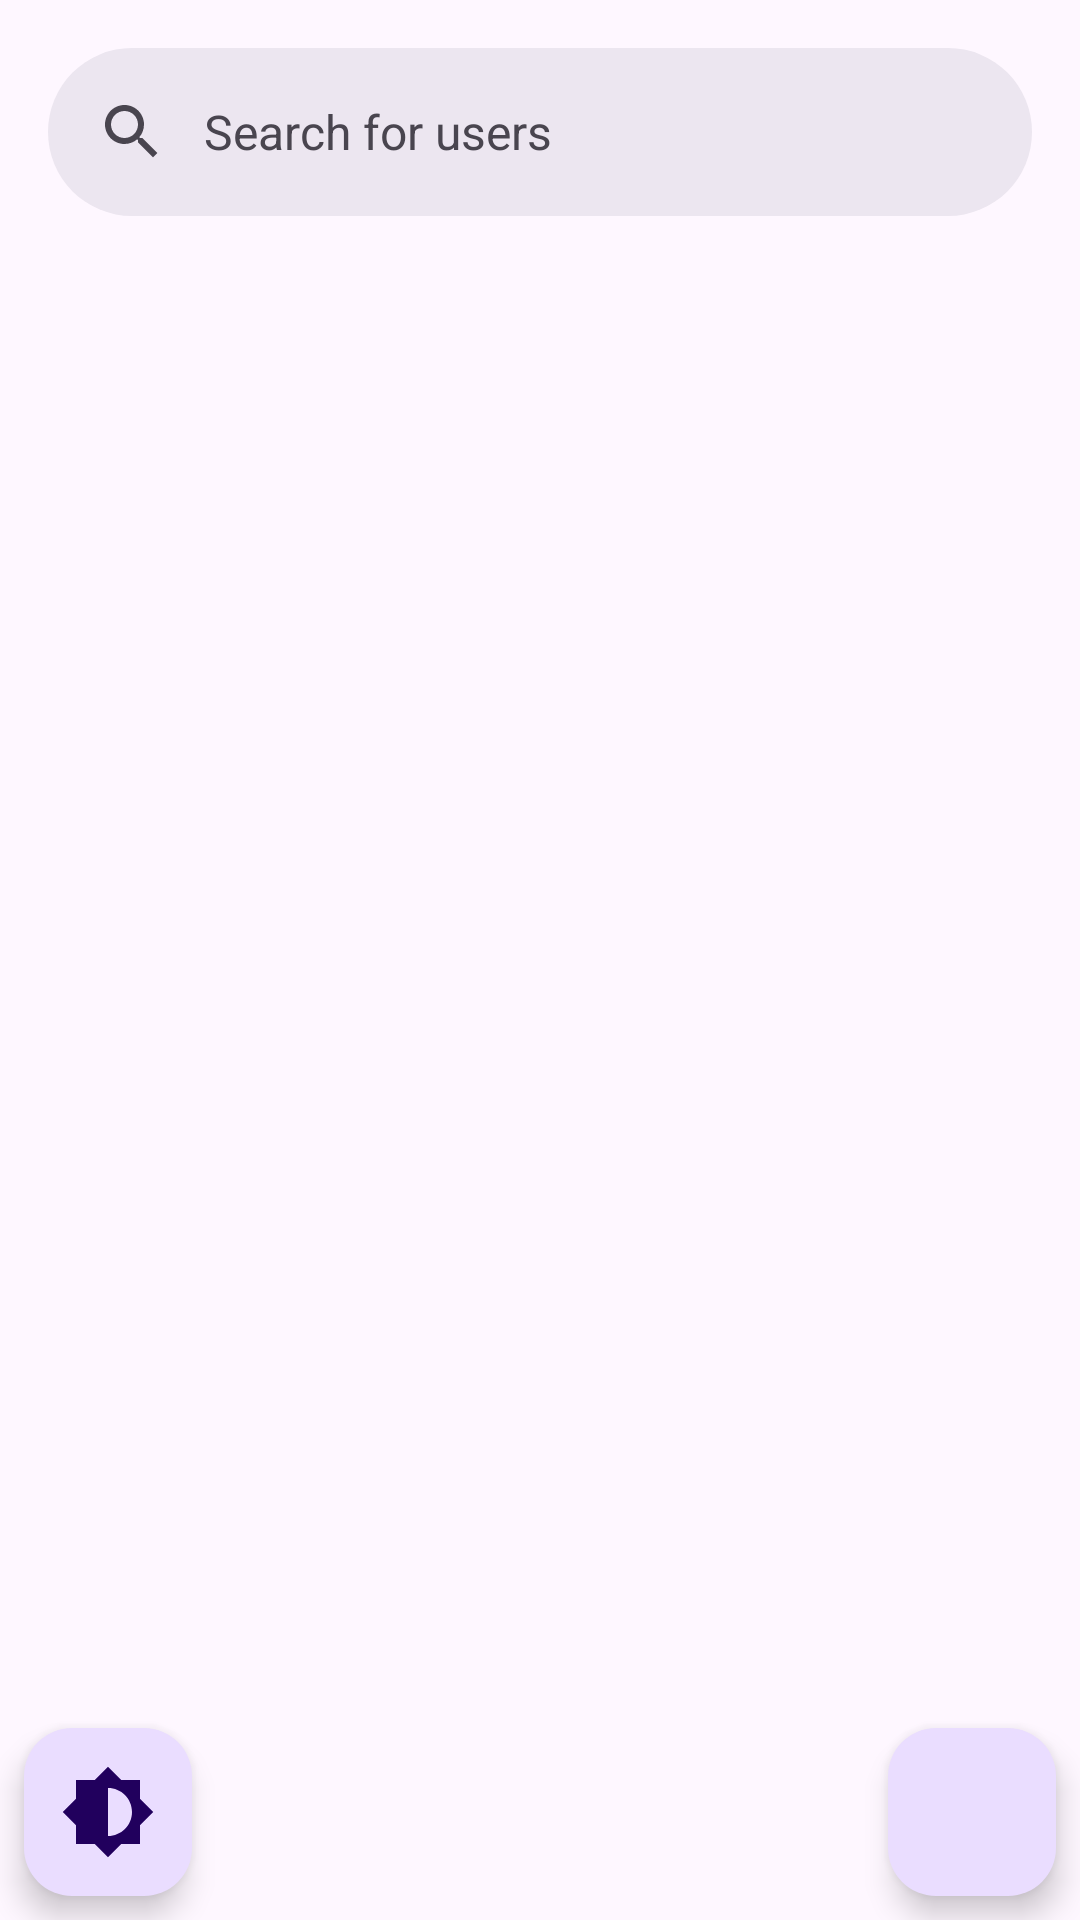

Write the Android layout XML for this screen, with the resource values it uses.
<!-- AndroidManifest.xml: application theme Theme.GithubUsers -->
<!-- res/layout/activity_main.xml -->
<?xml version="1.0" encoding="utf-8"?>
<androidx.constraintlayout.widget.ConstraintLayout xmlns:android="http://schemas.android.com/apk/res/android"
    xmlns:app="http://schemas.android.com/apk/res-auto"
    xmlns:tools="http://schemas.android.com/tools"
    android:layout_width="match_parent"
    android:layout_height="match_parent"
    tools:context=".ui.MainActivity">

    <com.google.android.material.search.SearchBar
        android:id="@+id/searchBar"
        android:layout_width="0dp"
        android:layout_height="wrap_content"
        android:layout_marginHorizontal="16dp"
        android:layout_marginTop="16dp"
        android:hint="@string/search_hint"
        app:layout_constraintEnd_toEndOf="parent"
        app:layout_constraintStart_toStartOf="parent"
        app:layout_constraintTop_toTopOf="parent">
    </com.google.android.material.search.SearchBar>
    <com.google.android.material.search.SearchView
        android:id="@+id/searchView"
        android:layout_width="0dp"
        android:layout_height="0dp"
        android:hint="@string/search_hint"
        app:layout_anchor="@id/searchBar"
        app:layout_constraintBottom_toBottomOf="parent"
        app:layout_constraintEnd_toEndOf="parent"
        app:layout_constraintStart_toStartOf="parent"
        app:layout_constraintTop_toTopOf="parent">
    </com.google.android.material.search.SearchView>

    <androidx.recyclerview.widget.RecyclerView
        android:id="@+id/rv_users"
        android:layout_width="0dp"
        android:layout_height="0dp"
        android:layout_marginTop="8dp"
        app:layout_constraintBottom_toBottomOf="parent"
        app:layout_constraintEnd_toEndOf="parent"
        app:layout_constraintStart_toStartOf="parent"
        app:layout_constraintTop_toBottomOf="@+id/searchBar" />

    <ProgressBar
        android:id="@+id/progressBar"
        style="?android:attr/progressBarStyle"
        android:layout_width="wrap_content"
        android:layout_height="wrap_content"
        android:visibility="gone"
        app:layout_constraintBottom_toBottomOf="parent"
        app:layout_constraintEnd_toEndOf="parent"
        app:layout_constraintStart_toStartOf="parent"
        app:layout_constraintTop_toTopOf="parent"
        tools:visibility="visible" />

    <com.google.android.material.floatingactionbutton.FloatingActionButton
        android:id="@+id/theme_button"
        android:layout_width="0dp"
        android:layout_height="150dp"
        android:layout_marginStart="8dp"
        android:layout_marginBottom="8dp"
        android:src="@drawable/ic_theme"
        android:contentDescription="@string/favorite_navigation"
        app:maxImageSize="32dp"
        app:layout_constraintStart_toStartOf="parent"
        app:layout_constraintBottom_toBottomOf="parent" />

    <com.google.android.material.floatingactionbutton.FloatingActionButton
        android:id="@+id/favorites_button"
        android:layout_width="0dp"
        android:layout_height="150dp"
        android:layout_marginEnd="8dp"
        android:layout_marginBottom="8dp"
        android:src="@drawable/ic_favorite"
        android:contentDescription="@string/favorite_navigation"
        app:maxImageSize="32dp"
        app:layout_constraintEnd_toEndOf="parent"
        app:layout_constraintBottom_toBottomOf="parent" />

</androidx.constraintlayout.widget.ConstraintLayout>
<!-- resources referenced by this layout -->
<resources>
  <!-- drawable ic_theme (drawable) -->
  <vector xmlns:android="http://schemas.android.com/apk/res/android" android:height="24dp" android:tint="@color/black" android:viewportHeight="24" android:viewportWidth="24" android:width="24dp">
        
      <path android:fillColor="@android:color/white" android:pathData="M20,15.31L23.31,12 20,8.69V4h-4.69L12,0.69 8.69,4H4v4.69L0.69,12 4,15.31V20h4.69L12,23.31 15.31,20H20v-4.69zM12,18V6c3.31,0 6,2.69 6,6s-2.69,6 -6,6z"/>
      
  </vector>
  <string name="search_hint">Search for users</string>
  <style name="Theme.GithubUsers" parent="Base.Theme.GithubUsers" />
  <color name="black">#FF000000</color>
  <style name="Base.Theme.GithubUsers" parent="Theme.Material3.DayNight.NoActionBar">
          <item name="colorPrimary">@color/light_primary</item>
          <item name="colorAccent">@color/light_accent</item>
          <item name="colorOnBackground">@color/light_background</item>
      </style>
  <color name="light_primary">#4CAF50</color>
  <color name="light_accent">#1976D2</color>
  <color name="light_background">#FFFFFF</color>
</resources>
